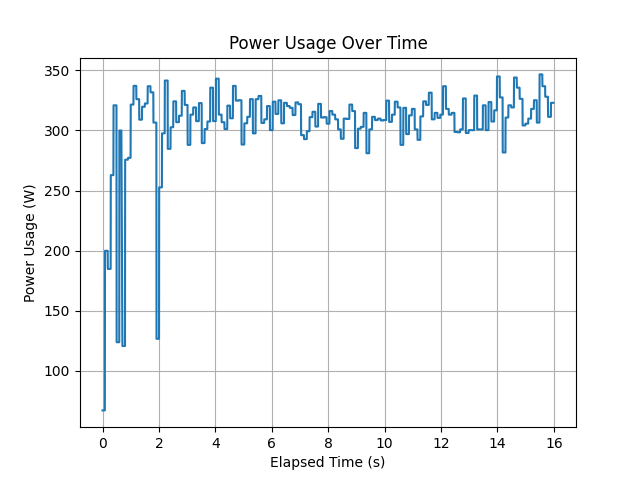

The table this chart was drawn from, first rows:
timestamp, power_usage
1685543684, 67.17
1685543684, 67.17
1685543684, 67.17
1685543684, 67.17
1685543684, 67.17
1685543684, 67.17
1685543684, 67.17
1685543684, 67.17
1685543684, 67.17
1685543684, 67.17
1685543684, 67.17
1685543684, 67.17
1685543684, 67.17
1685543684, 67.17
1685543684, 67.17
1685543684, 199.9
1685543684, 199.9
1685543684, 199.9
1685543684, 199.9
1685543684, 199.9
1685543684, 199.9
1685543684, 199.9
1685543684, 199.9
1685543684, 199.9
1685543684, 199.9
1685543684, 199.9
1685543684, 199.9
1685543684, 199.9
1685543684, 199.9
1685543684, 199.9
1685543684, 199.9
1685543684, 184.8
1685543684, 184.8
1685543684, 184.8
1685543684, 184.8
1685543684, 184.8
1685543684, 184.8
1685543684, 184.8
1685543684, 184.8
1685543684, 184.8
1685543684, 184.8
1685543684, 184.8
1685543684, 184.8
1685543684, 184.8
1685543684, 184.8
1685543684, 184.8
1685543684, 184.8
1685543684, 184.8
1685543684, 184.8
1685543684, 262.8
1685543684, 262.8
1685543684, 262.8
1685543684, 262.8
1685543684, 262.8
1685543684, 262.8
1685543684, 262.8
1685543684, 262.8
1685543684, 262.8
1685543684, 262.8
1685543684, 262.8
... 3,031 more rows
